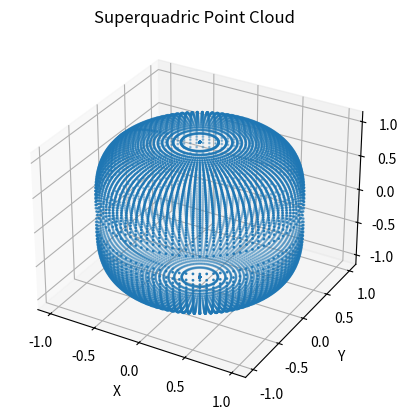

Python code for this plot:
import numpy as np
import matplotlib.pyplot as plt
from mpl_toolkits.mplot3d import Axes3D

def sign(x):
    return np.sign(x)

def superquadric_point_cloud(a1, a2, a3, eps1, eps2, n_theta=100, n_phi=100):
    """
    Generates a superquadric point cloud.

    Parameters:
    - a1, a2, a3: scale factors along x, y, z axes
    - eps1, eps2: shape exponents (0 < eps <= 1 for round, > 1 for squarish)
    - n_theta, n_phi: number of points along each angular direction
    """
    theta = np.linspace(-np.pi / 2, np.pi / 2, n_theta)
    phi = np.linspace(-np.pi, np.pi, n_phi)
    theta, phi = np.meshgrid(theta, phi)

    cos_theta = np.cos(theta)
    sin_theta = np.sin(theta)
    cos_phi = np.cos(phi)
    sin_phi = np.sin(phi)

    def fexp(base, exp):
        return sign(base) * (np.abs(base) ** exp)

    x = a1 * fexp(cos_theta, eps1) * fexp(cos_phi, eps2)
    y = a2 * fexp(cos_theta, eps1) * fexp(sin_phi, eps2)
    z = a3 * fexp(sin_theta, eps1)

    return x, y, z

def display_point_cloud(x, y, z):
    """
    Displays a 3D point cloud using matplotlib.
    """
    fig = plt.figure()
    ax = fig.add_subplot(111, projection='3d')
    ax.scatter(x.flatten(), y.flatten(), z.flatten(), s=1)
    ax.set_xlabel('X')
    ax.set_ylabel('Y')
    ax.set_zlabel('Z')
    plt.title('Superquadric Point Cloud')
    plt.show()

# Example usage
a1, a2, a3 = 1.0, 1.0, 1.0
eps1, eps2 = 0.5, 1.0
x, y, z = superquadric_point_cloud(a1, a2, a3, eps1, eps2)
display_point_cloud(x, y, z)
